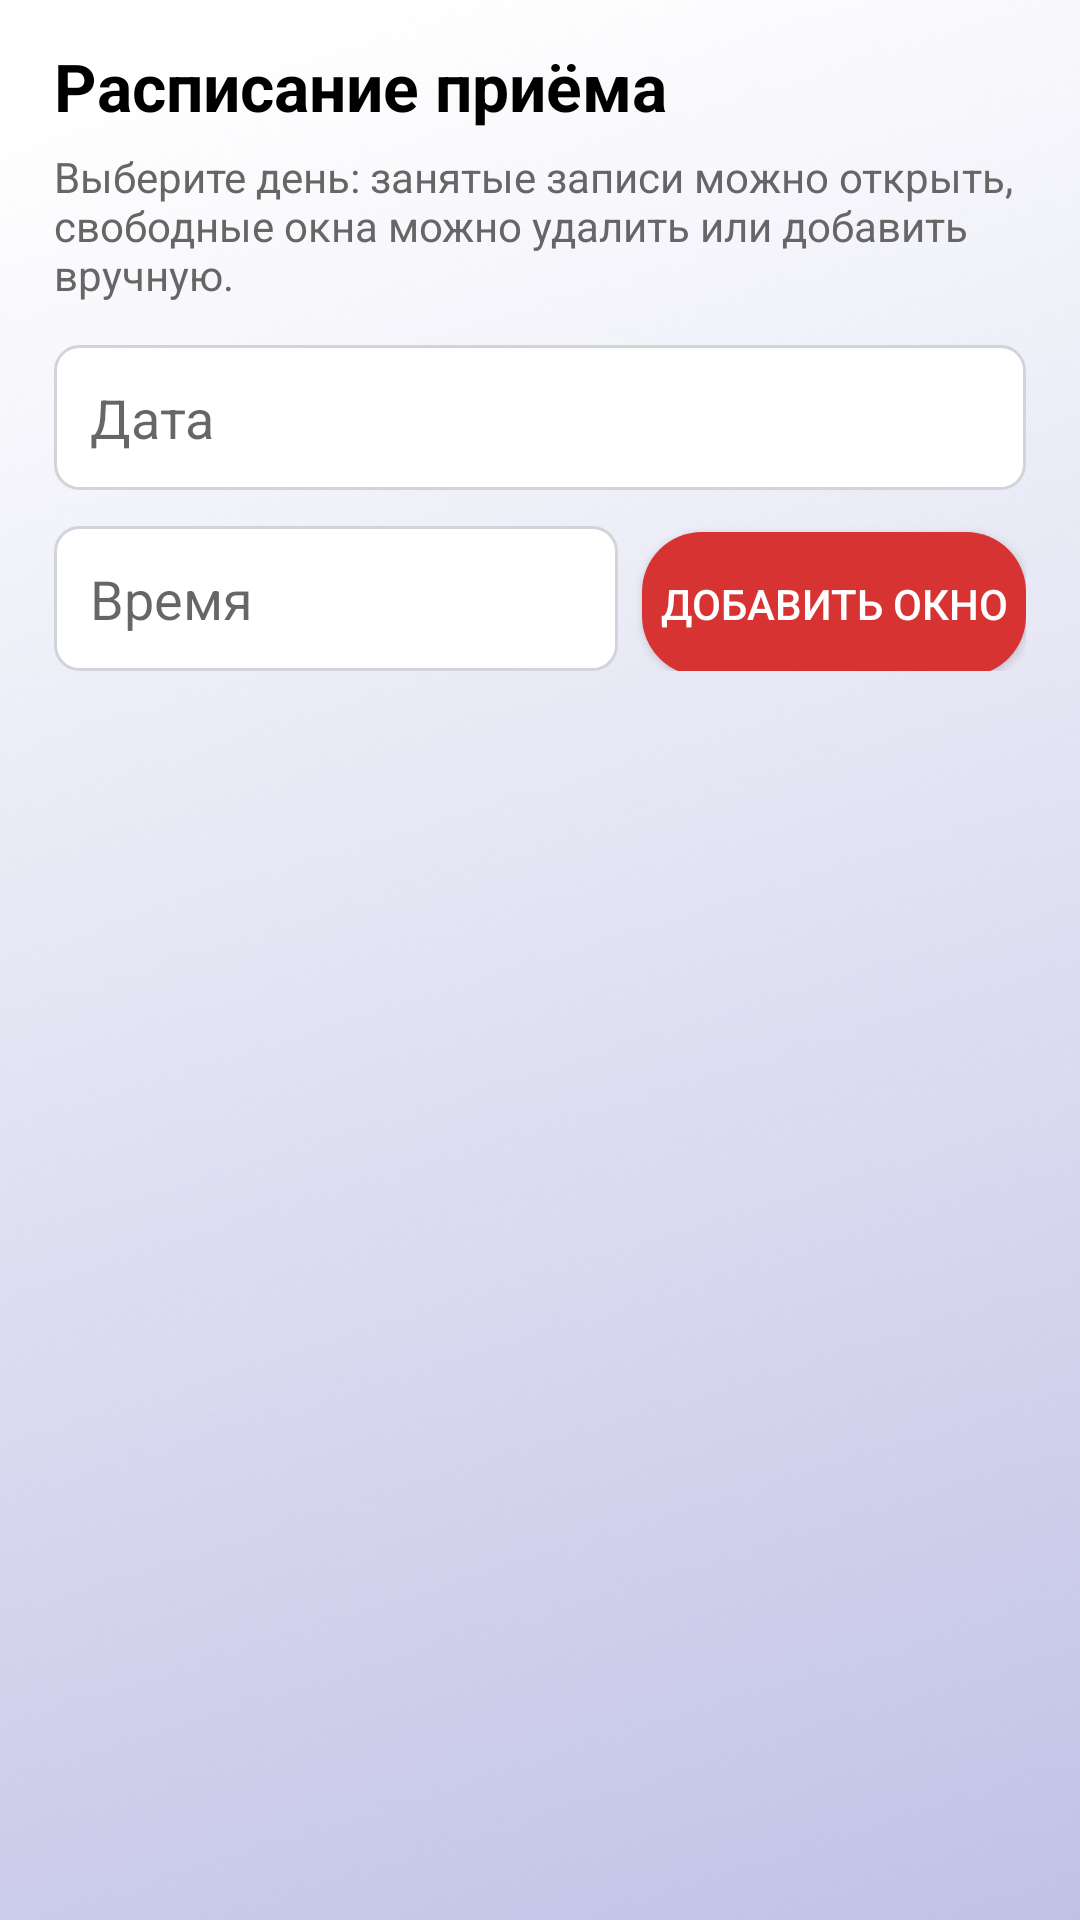

Produce the Android XML layout that renders to this screen, including the resource entries it uses.
<!-- AndroidManifest.xml: activity theme Theme.AppCompat.Light -->
<!-- res/layout/activity_center_schedule.xml -->
<?xml version="1.0" encoding="utf-8"?>
<ScrollView xmlns:android="http://schemas.android.com/apk/res/android"
    android:layout_width="match_parent"
    android:layout_height="match_parent"
    android:background="@drawable/background_b"
    android:fillViewport="true"
    android:paddingStart="18dp"
    android:paddingEnd="18dp"
    android:paddingTop="14dp"
    android:paddingBottom="34dp"
    android:clipToPadding="false">

    <LinearLayout
        android:layout_width="match_parent"
        android:layout_height="wrap_content"
        android:orientation="vertical">

        <TextView
            android:layout_width="match_parent"
            android:layout_height="wrap_content"
            android:text="@string/schedule_title"
            android:textColor="@color/black"
            android:textSize="22sp"
            android:textStyle="bold"
            android:layout_marginBottom="6dp" />

        <TextView
            android:layout_width="match_parent"
            android:layout_height="wrap_content"
            android:text="@string/schedule_hint"
            android:textColor="#666666"
            android:textSize="14sp"
            android:layout_marginBottom="14dp" />

        <EditText
            android:id="@+id/date"
            android:layout_width="match_parent"
            android:layout_height="wrap_content"
            android:background="@drawable/edittext_background"
            android:focusable="false"
            android:hint="@string/date"
            android:inputType="date"
            android:padding="12dp" />

        <LinearLayout
            android:layout_width="match_parent"
            android:layout_height="wrap_content"
            android:layout_marginTop="12dp"
            android:orientation="horizontal">

            <EditText
                android:id="@+id/new_slot_time"
                android:layout_width="0dp"
                android:layout_height="wrap_content"
                android:layout_weight="1"
                android:background="@drawable/edittext_background"
                android:hint="@string/time"
                android:inputType="time"
                android:padding="12dp" />

            <Button
                android:id="@+id/add_slot"
                android:layout_width="128dp"
                android:layout_height="wrap_content"
                android:layout_marginStart="8dp"
                android:background="@drawable/shape"
                android:text="@string/schedule_add_slot"
                android:textColor="@color/white" />
        </LinearLayout>

        <LinearLayout
            android:id="@+id/slots_container"
            android:layout_width="match_parent"
            android:layout_height="wrap_content"
            android:layout_marginTop="16dp"
            android:orientation="vertical" />
    </LinearLayout>
</ScrollView>
<!-- resources referenced by this layout -->
<resources>
  <color name="black">#FF000000</color>
  <color name="white">#FFFFFFFF</color>
  <!-- drawable background_b: png bitmap (drawable, 208537 bytes) -->
  <!-- drawable edittext_background (drawable) -->
  <shape xmlns:android="http://schemas.android.com/apk/res/android" android:shape="rectangle">
      <solid android:color="#FFFFFF"/>
      <corners android:radius="8dp"/>
      <padding android:left="12dp" android:top="12dp" android:right="12dp" android:bottom="12dp"/>
      <stroke android:width="1dp" android:color="#D1D5DB"/>
  </shape>
  <!-- drawable shape (drawable) -->
  <?xml version="1.0" encoding="utf-8"?>
  <shape xmlns:android="http://schemas.android.com/apk/res/android"
      android:shape="rectangle">
      <solid android:color="#D83333" />
      <corners android:radius="20dp" />
  </shape>
  <string name="date">Дата</string>
  <string name="schedule_add_slot">Добавить окно</string>
  <string name="schedule_hint">Выберите день: занятые записи можно открыть, свободные окна можно удалить или добавить вручную.</string>
  <string name="schedule_title">Расписание приёма</string>
  <string name="time">Время</string>
</resources>
